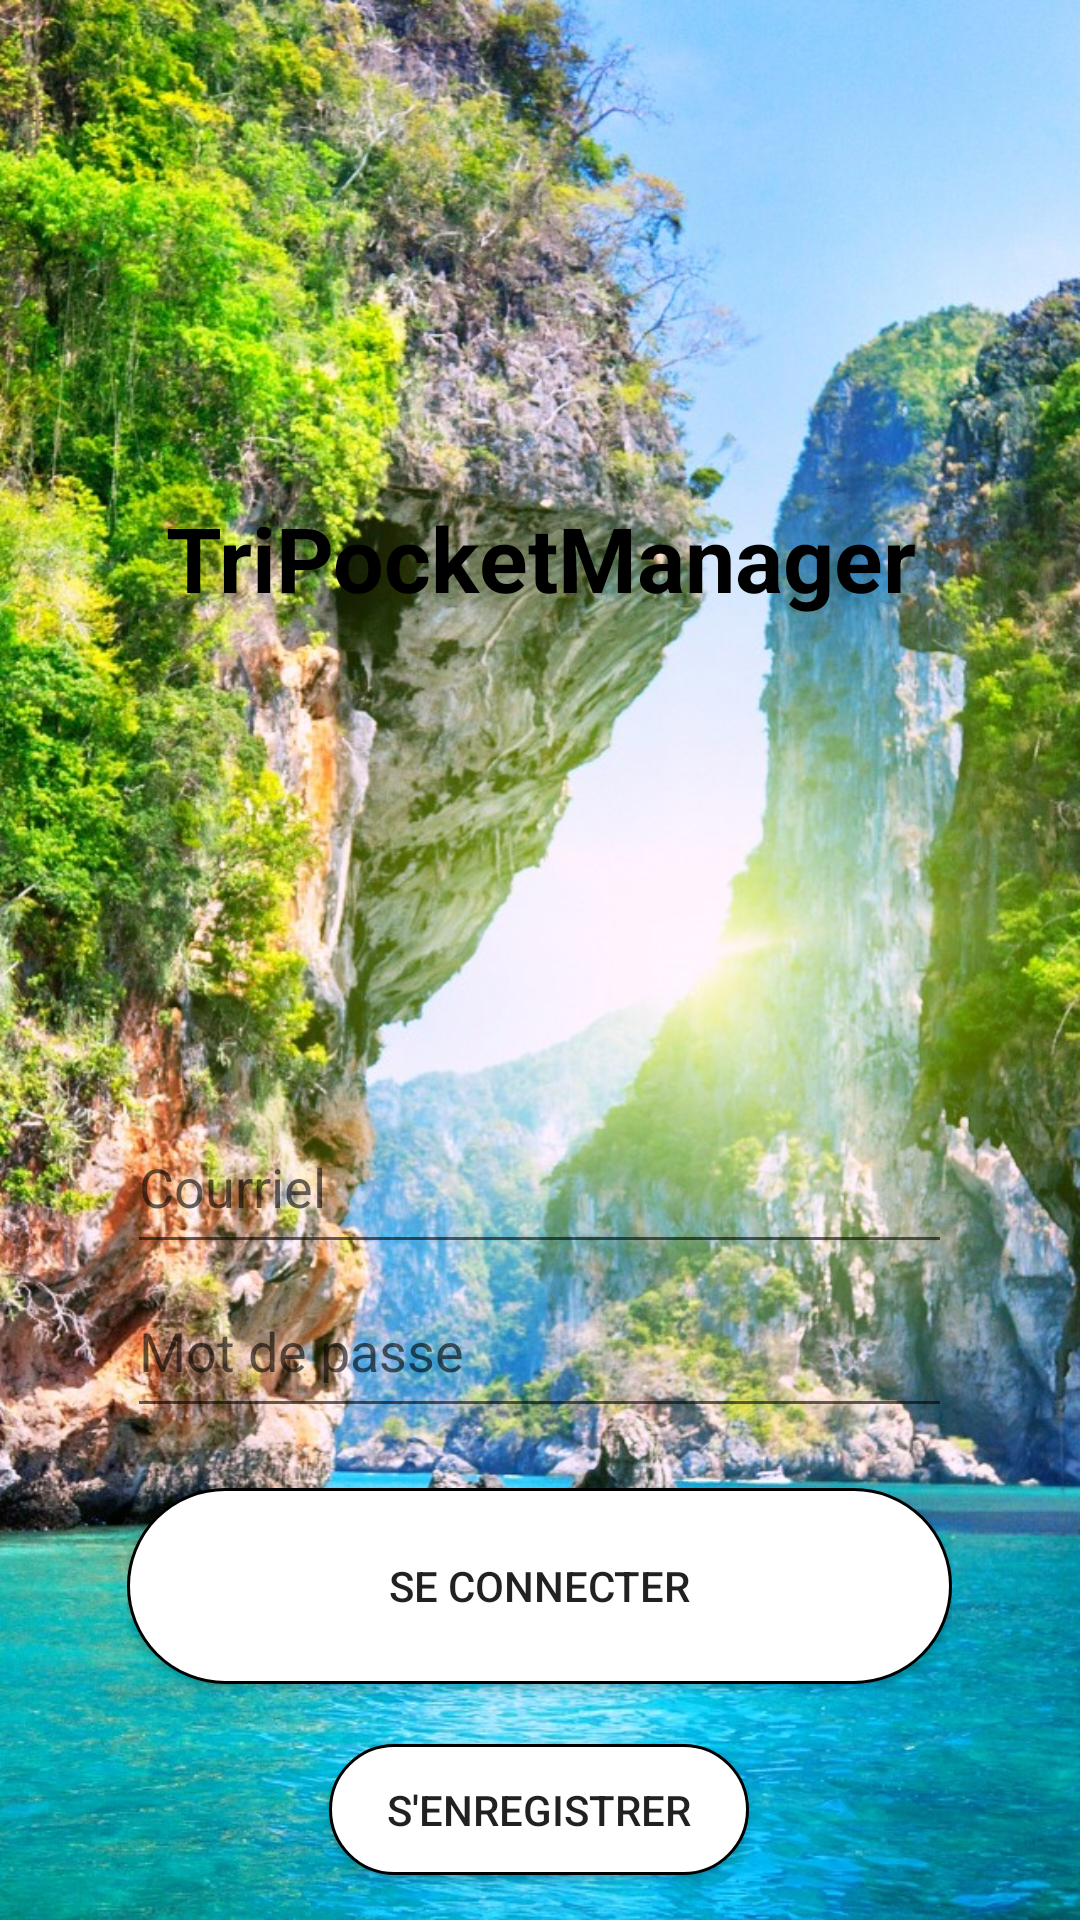

Layout XML and referenced resources for this Android screen:
<!-- AndroidManifest.xml: application theme AppTheme -->
<!-- res/layout/activity_login.xml -->
<?xml version="1.0" encoding="utf-8"?>
<LinearLayout xmlns:android="http://schemas.android.com/apk/res/android"
    xmlns:app="http://schemas.android.com/apk/res-auto"
    xmlns:tools="http://schemas.android.com/tools"
    android:layout_width="match_parent"
    android:layout_height="match_parent"
    android:orientation="vertical"
    tools:context="com.example.tripocketmanager.activities.LoginActivity"
    android:background="@drawable/back">

    <TextView
        android:id="@+id/login_title"
        android:layout_width="wrap_content"
        android:layout_height="wrap_content"
        android:layout_gravity="center"
        android:layout_marginBottom="15dp"
        android:layout_marginTop="20dp"
        android:layout_weight="16"
        android:text="TriPocketManager"
        android:gravity="center"
        android:textSize="30sp"
        android:textStyle="bold"
        android:textColor="#000"/>

    <LinearLayout
        android:id="@+id/login_zone"
        android:layout_width="275dp"
        android:layout_height="0dp"
        android:layout_gravity="center"
        android:layout_weight="15"
        android:orientation="vertical">

        <EditText
            android:id="@+id/edit_text_email"
            android:layout_width="275dp"
            android:layout_height="0dp"
            android:layout_weight="1"
            android:hint="Courriel"
            android:inputType="textEmailAddress" />

        <EditText
            android:id="@+id/edit_text_password"
            android:layout_width="275dp"
            android:layout_height="0dp"
            android:layout_below="@id/edit_text_email"
            android:layout_weight="1"
            android:hint="Mot de passe"
            android:inputType="textPassword" />

        <LinearLayout
            android:layout_width="match_parent"
            android:layout_height="0dp"
            android:layout_weight="3"
            android:orientation="vertical">

            <Button
                android:id="@+id/btnConnect"
                android:layout_width="match_parent"
                android:layout_height="0dp"
                android:layout_weight="3"
                android:layout_marginTop="20dp"
                android:layout_marginBottom="20dp"
                android:text="Se connecter"
                android:background="@drawable/login_rounded_border"/>

            <Button
                android:id="@+id/btnRegister"
                android:layout_width="140dp"
                android:layout_height="0dp"
                android:layout_gravity="center"
                android:layout_weight="2"
                android:layout_marginBottom="15dp"
                android:text="S'enregistrer"
                android:background="@drawable/login_rounded_border"/>
        </LinearLayout>

    </LinearLayout>


</LinearLayout>
<!-- resources referenced by this layout -->
<resources>
  <!-- drawable back: jpg bitmap (drawable-v24, 292069 bytes) -->
  <!-- drawable login_rounded_border (drawable-v24) -->
  <?xml version="1.0" encoding="utf-8"?>
  <shape xmlns:android="http://schemas.android.com/apk/res/android"
      android:shape="rectangle"
      android:layout_height="wrap_content"
      android:layout_width="match_parent">
  
      
      <solid
          android:color="#FFFFFF" >
      </solid>
  
      
      <stroke
          android:width="1dp"
          android:color="#000" >
      </stroke>
  
      
      <corners
          android:radius="40dp"   >
      </corners>
  
  </shape>
  <style name="AppTheme" parent="Theme.AppCompat.Light.DarkActionBar">
          
          <item name="colorPrimary">@color/colorPrimary</item>
          <item name="colorPrimaryDark">@color/colorPrimaryDark</item>
          <item name="colorAccent">@color/colorAccent</item>
      </style>
  <!-- not gathered from this repository: default colours our renderer supplied (Android Studio template values) -->
  <color name="colorPrimary">#FF6200EE</color>
  <color name="colorPrimaryDark">#FF3700B3</color>
  <color name="colorAccent">#FF03DAC5</color>
</resources>
